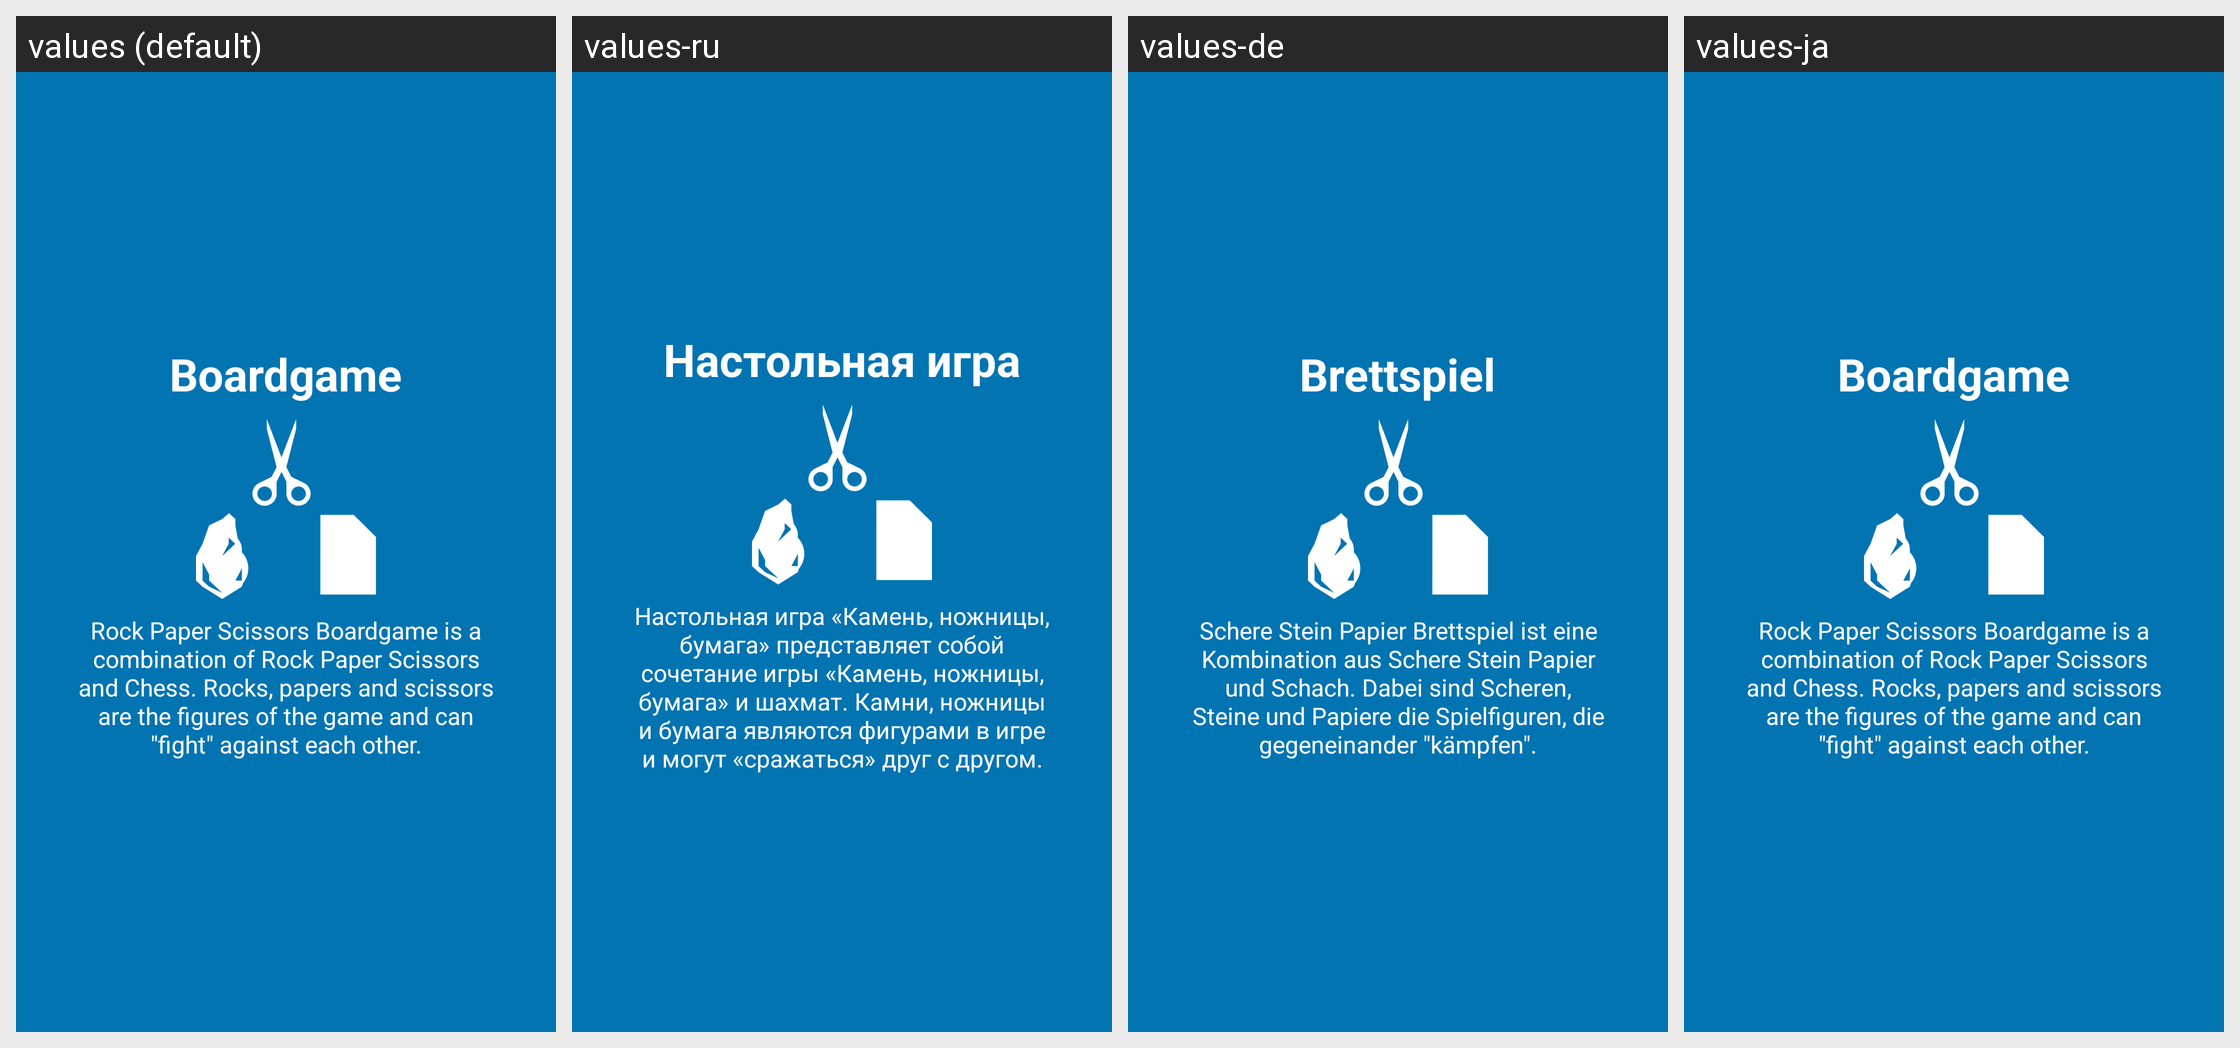

This grid shows one Android layout under several languages. Give, for every string resource on the screen, its name, the default text and each shown locale's text.
Android screen res/layout/tutorial_slide2.xml rendered under 4 locales, left to right: values (default), values-ru, values-de, values-ja. Device: Nexus 5 (rendered at 1080×1920; each locale shown at half size, 540×960, under a caption strip naming it); theme AppTheme.
Other locales in the repository, not shown: values-fr, values-nl, values-tr.
Strings drawn on this screen, with the default value and each locale's value (text and hints the layout hard-codes, and strings that could not be matched under every locale, appear in the picture but are not listed):

slide2_heading
  values: Boardgame
  values-ru: Настольная игра
  values-de: Brettspiel
  values-ja: Boardgame  [not translated; the default value is used]

slide2_text
  values: Rock Paper Scissors Boardgame is a combination of Rock Paper Scissors and Chess. Rocks, papers and scissors are the figures of the game and can "fight" against each other.
  values-ru: Настольная игра «Камень, ножницы, бумага» представляет собой сочетание игры «Камень, ножницы, бумага» и шахмат. Камни, ножницы и бумага являются фигурами в игре и могут «сражаться» друг с другом.
  values-de: Schere Stein Papier Brettspiel ist eine Kombination aus Schere Stein Papier und Schach. Dabei sind Scheren, Steine und Papiere die Spielfiguren, die gegeneinander "kämpfen".
  values-ja: Rock Paper Scissors Boardgame is a combination of Rock Paper Scissors and Chess. Rocks, papers and scissors are the figures of the game and can "fight" against each other.  [not translated; the default value is used]
